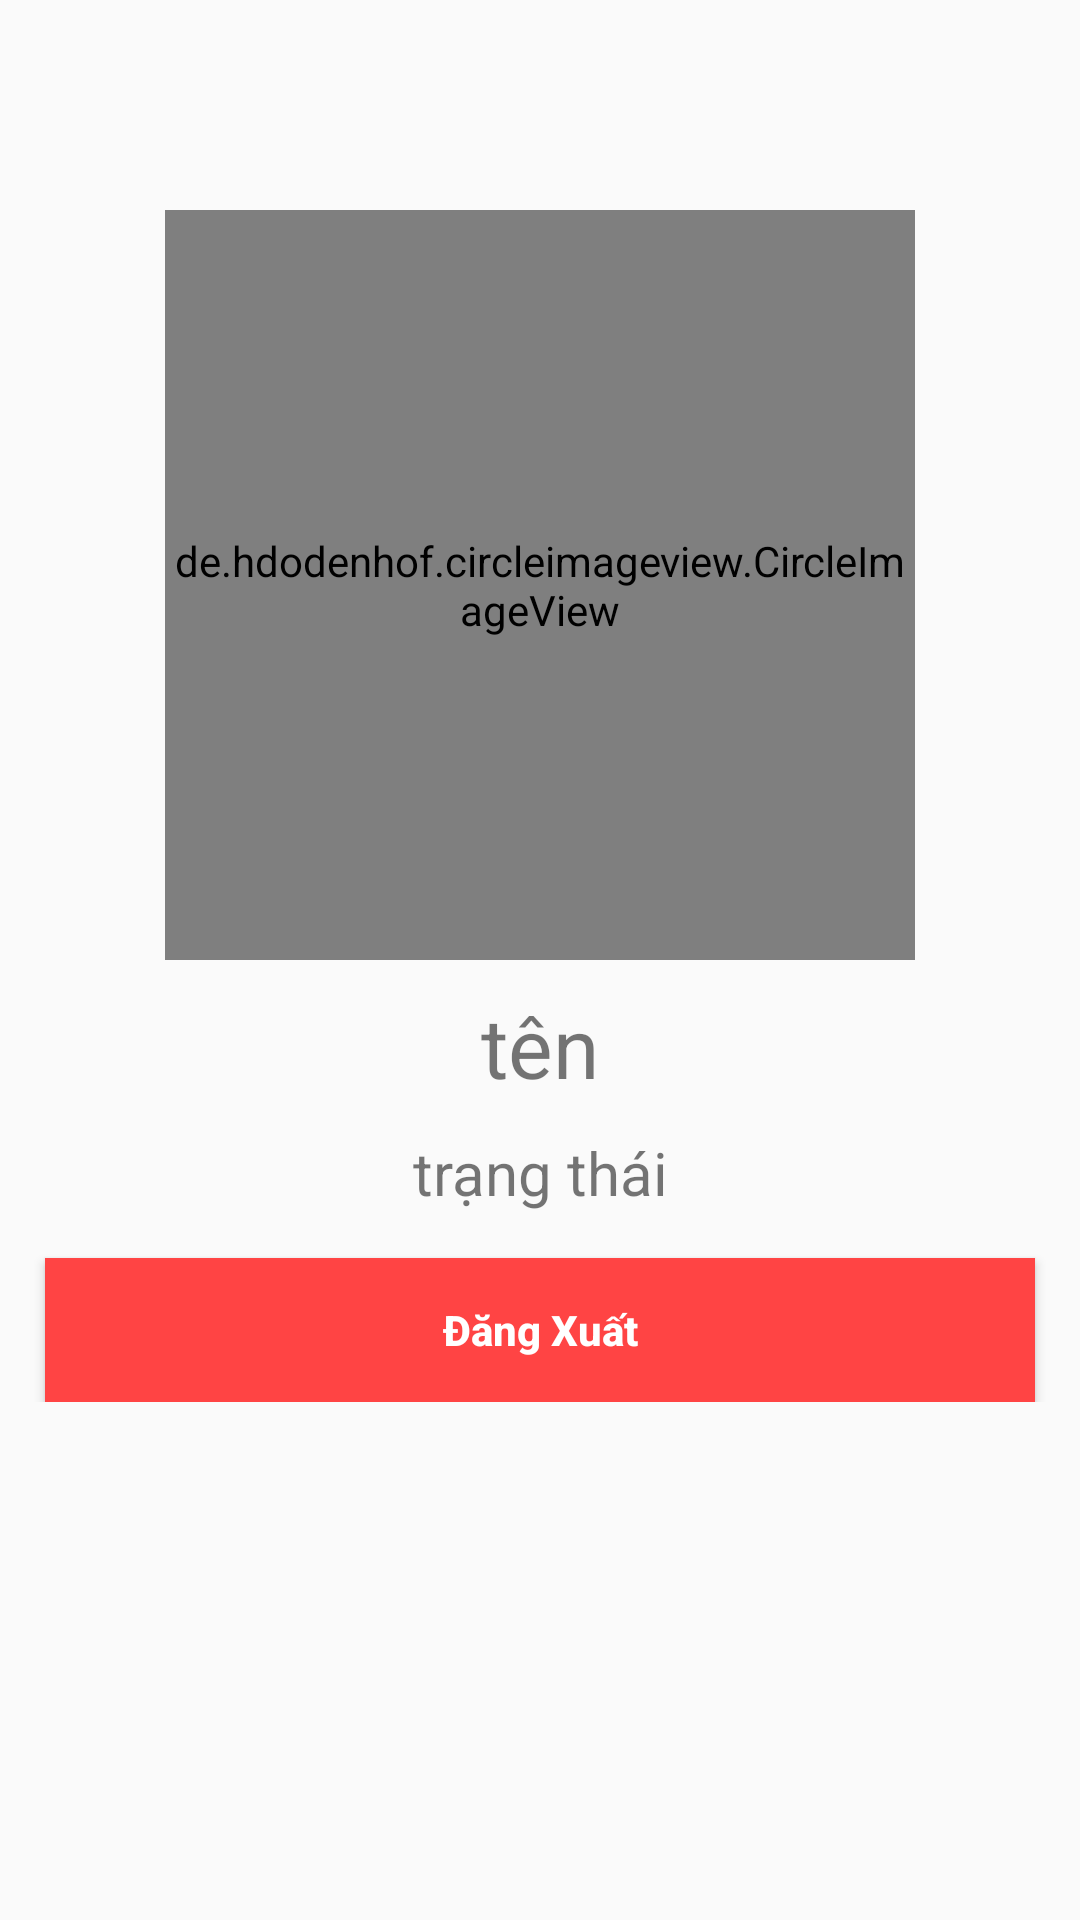

Layout XML and referenced resources for this Android screen:
<!-- AndroidManifest.xml: application theme AppTheme -->
<!-- res/layout/fragment_setting.xml -->
<?xml version="1.0" encoding="utf-8"?>
<RelativeLayout xmlns:android="http://schemas.android.com/apk/res/android"
    xmlns:tools="http://schemas.android.com/tools"
    android:layout_width="match_parent"
    android:layout_height="match_parent"
    xmlns:app="http://schemas.android.com/apk/res-auto"
    tools:context=".SettingFragment">

    
    <ScrollView
        android:layout_width="match_parent"
        android:layout_height="match_parent">

        <RelativeLayout
            android:layout_width="match_parent"
            android:layout_height="match_parent">

            <de.hdodenhof.circleimageview.CircleImageView
                android:id="@+id/set_img_profile_image"
                android:layout_width="250dp"
                android:layout_height="250dp"
                android:layout_alignParentTop="true"
                android:layout_centerHorizontal="true"
                android:layout_marginTop="70dp"
                android:src="@drawable/profile_image"
                app:civ_border_width="5dp"
                app:civ_border_color="@color/colorBlack"/>

            <TextView
                android:id="@+id/set_textview_user_name"
                android:layout_width="match_parent"
                android:layout_marginTop="10dp"
                android:text="tên"
                android:textAlignment="center"
                android:textSize="28dp"
                android:layout_below="@+id/set_img_profile_image"
                android:layout_height="wrap_content"/>

            <TextView
                android:id="@+id/set_textview_user_status"
                android:layout_width="match_parent"
                android:layout_marginTop="10dp"
                android:text="trạng thái"
                android:textSize="20sp"
                android:textAlignment="center"
                android:layout_below="@+id/set_textview_user_name"
                android:layout_height="wrap_content"/>

            <Button
                android:id="@+id/set_logout"
                android:layout_width="match_parent"
                android:layout_height="wrap_content"
                android:layout_below="@+id/set_textview_user_status"
                android:inputType="textMultiLine"
                android:text="Đăng Xuất"
                android:layout_alignParentStart="true"
                android:layout_alignParentBottom="true"
                android:textAlignment="center"
                android:textColor="@android:color/background_light"
                android:textStyle="bold"
                android:background="@android:color/holo_red_light"
                android:layout_marginTop="15dp"
                android:layout_marginStart="15dp"
                android:layout_marginEnd="15dp"
                android:padding="10dp"
                android:textAllCaps="false"/>
        </RelativeLayout>
    </ScrollView>
</RelativeLayout>
<!-- resources referenced by this layout -->
<resources>
  <color name="colorBlack">#090909</color>
  <style name="AppTheme" parent="Theme.AppCompat.Light.DarkActionBar">
          
          <item name="colorPrimary">@color/colorPrimary</item>
          <item name="colorPrimaryDark">@color/colorPrimaryDark</item>
          <item name="colorAccent">@color/colorPrimaryDark</item>
      </style>
  <color name="colorPrimary">#7CFC00</color>
  <color name="colorPrimaryDark">#0000FF</color>
</resources>
